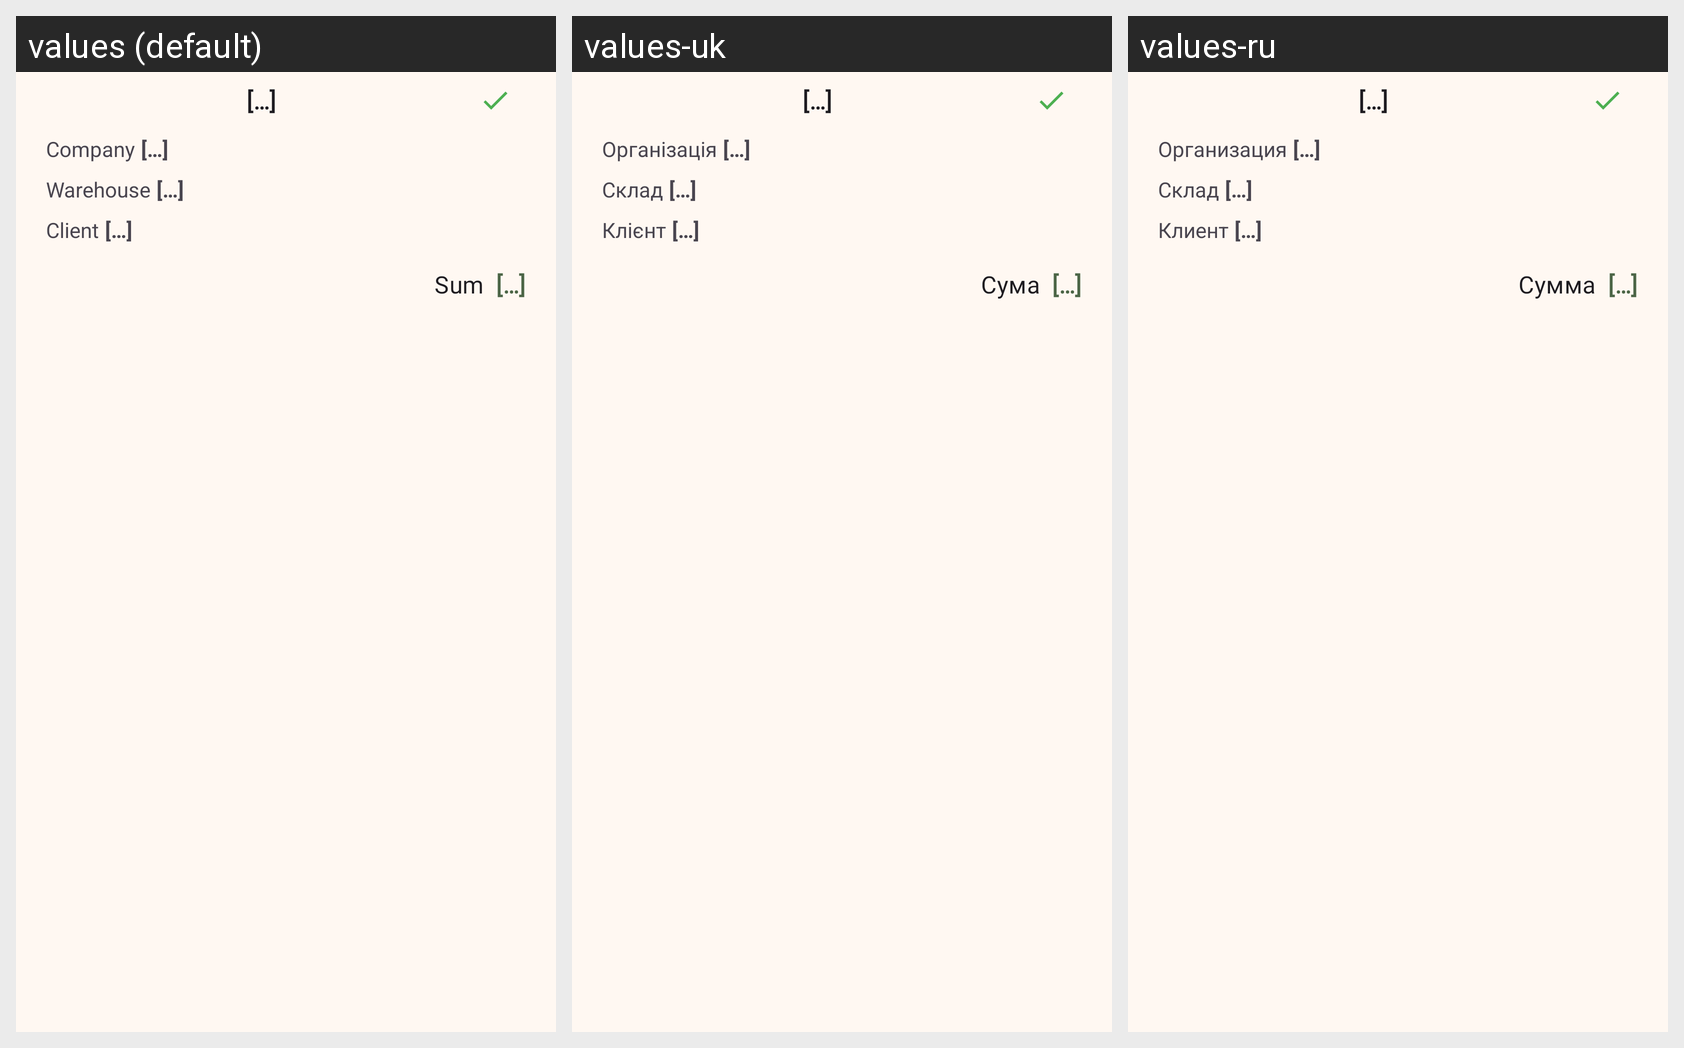

For this localized Android screen grid, give each drawn string resource with its value in every locale shown.
Android screen res/layout/debt_fragment.xml rendered under 3 locales, left to right: values (default), values-uk, values-ru. Device: Nexus 5 (rendered at 1080×1920; each locale shown at half size, 540×960, under a caption strip naming it); theme AppTheme.
Strings drawn on this screen, with the default value and each locale's value (text and hints the layout hard-codes, and strings that could not be matched under every locale, appear in the picture but are not listed):

holder_text
  values: […]
  values-uk: […]
  values-ru: […]

attr_company
  values: Company
  values-uk: Організація
  values-ru: Организация

attr_warehouse
  values: Warehouse
  values-uk: Склад
  values-ru: Склад

doc_client
  values: Client
  values-uk: Клієнт
  values-ru: Клиент

sum
  values: Sum
  values-uk: Сума
  values-ru: Сумма
